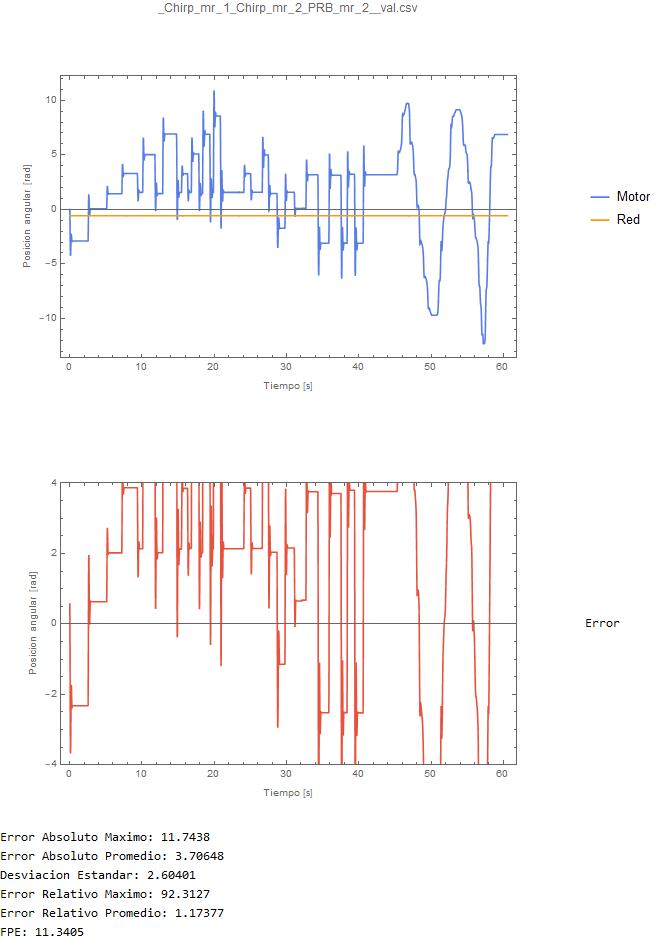

The file beside this chart, header and first rows:
0.0148174, 0
0.03775, -0.3483
0.06175, -1.087
0.07366, -1.804
0.08872, -2.434
0.1066, -3.138
0.1207, -3.699
0.1369, -3.932
0.1518, -4.115
0.1684, -4.248
0.1834, -4.147
0.2003, -3.992
0.2146, -3.836
0.2296, -3.556
0.2465, -3.297
0.2683, -3.057
0.2811, -2.799
0.2941, -2.584
0.31, -2.435
0.325, -2.3
0.3389, -2.205
0.3612, -2.123
0.3712, -2.136
0.3858, -2.18
0.404, -2.21
0.4177, -2.294
0.4337, -2.396
0.4497, -2.411
0.4646, -2.545
0.4816, -2.637
0.5045, -2.639
0.5146, -2.735
0.5294, -2.775
0.5474, -2.758
0.5604, -2.8
0.5743, -2.785
0.5935, -2.691
0.6062, -2.74
0.6222, -2.717
0.6373, -2.632
0.6522, -2.673
0.6701, -2.664
0.686, -2.586
0.6981, -2.635
0.7141, -2.624
0.7319, -2.588
0.747, -2.628
0.7608, -2.603
0.7778, -2.584
0.7947, -2.642
0.8077, -2.626
0.8246, -2.601
0.8406, -2.641
0.8616, -2.644
0.8788, -2.622
0.8875, -2.634
0.9024, -2.653
0.9194, -2.631
0.9325, -2.635
0.9495, -2.598
0.9693, -2.572
... 3,760 more rows
